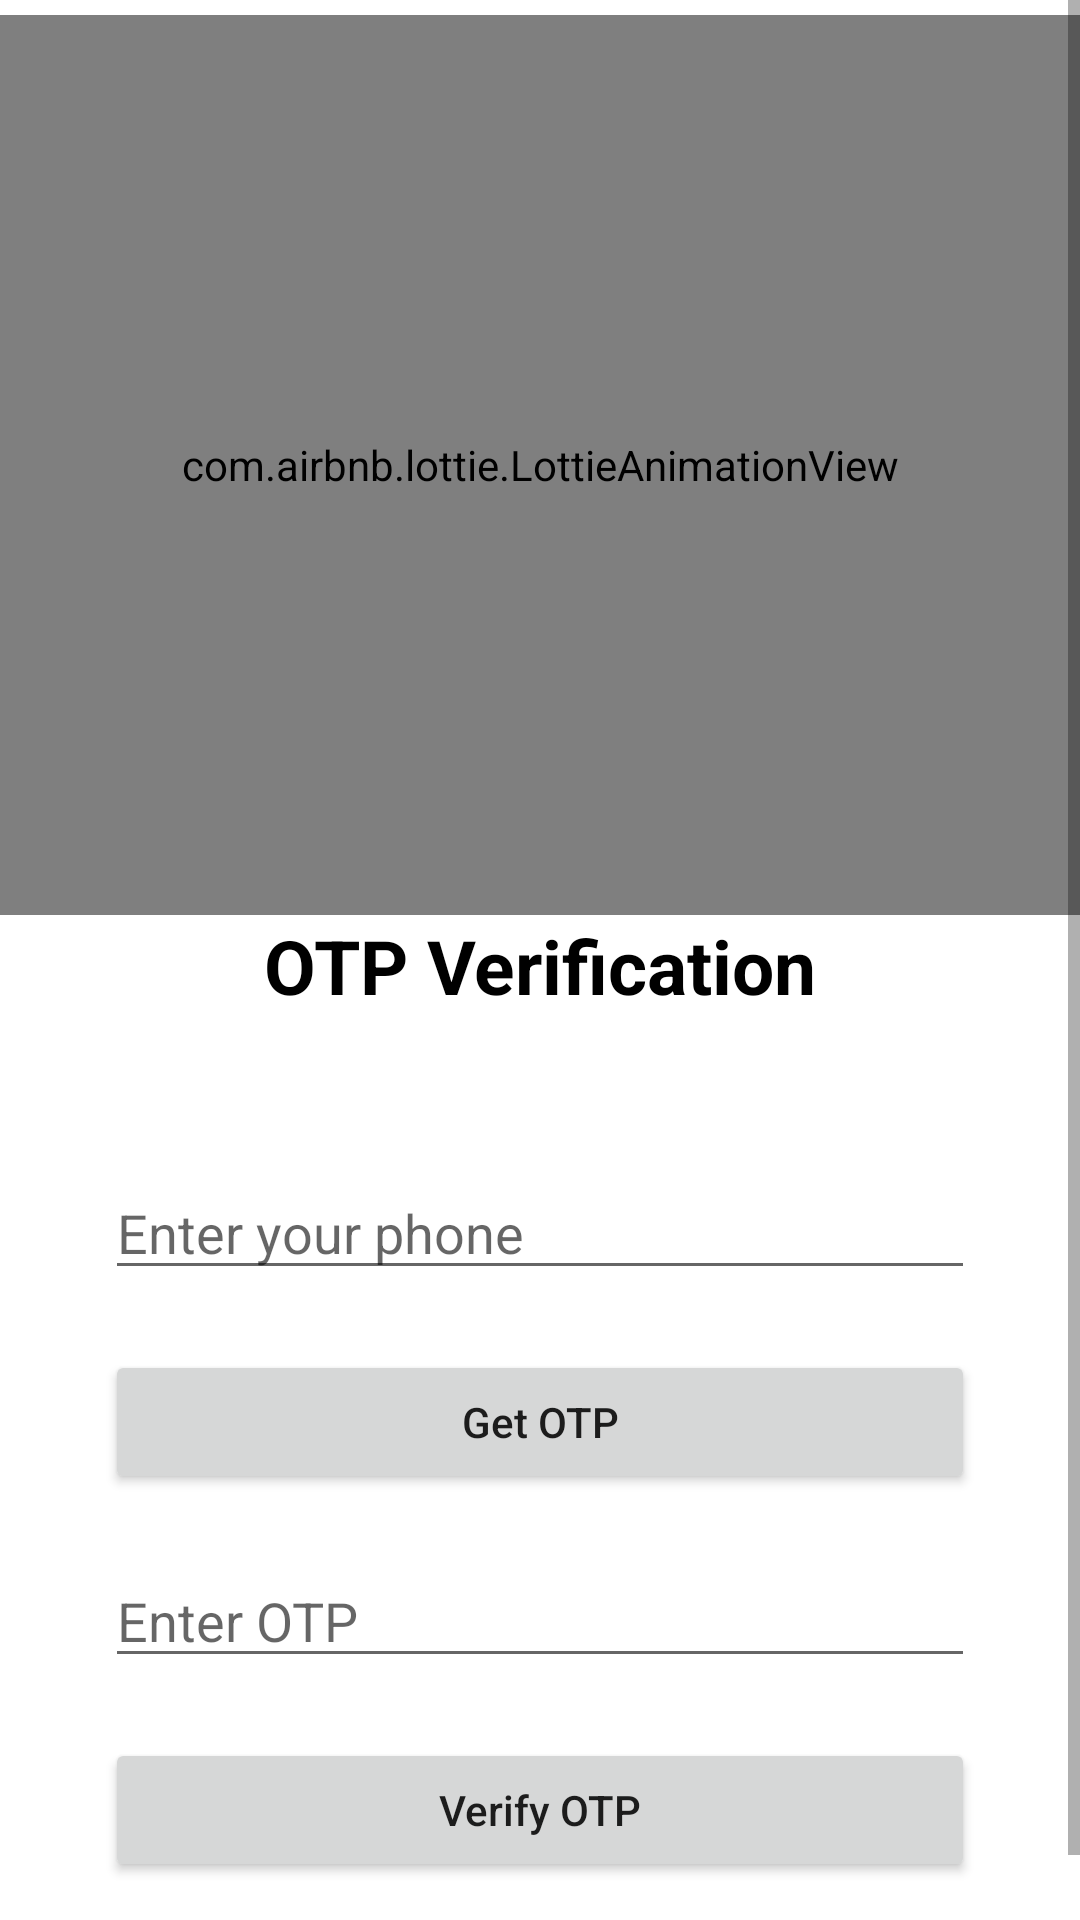

Reconstruct the res/layout file that produces this screen, plus the resources it refers to.
<!-- AndroidManifest.xml: application theme Theme.Pharmeds -->
<!-- res/layout/activity_signinwithphonenumber.xml -->
<?xml version="1.0" encoding="utf-8"?>
<ScrollView xmlns:android="http://schemas.android.com/apk/res/android"
    xmlns:app="http://schemas.android.com/apk/res-auto"
    xmlns:tools="http://schemas.android.com/tools"
    android:layout_width="match_parent"
    android:layout_height="match_parent"
    tools:context=".signinwithphonenumber"
    android:background="@color/white">

    <LinearLayout
        android:layout_width="match_parent"
        android:layout_height="wrap_content"
        android:orientation="vertical">

    <com.airbnb.lottie.LottieAnimationView
        android:layout_width="match_parent"
        android:layout_height="300dp"
        android:layout_marginTop="5sp"
        app:lottie_rawRes="@raw/otp"
        app:lottie_autoPlay="true"
        app:lottie_loop="true"/>


        <TextView
            android:layout_width="wrap_content"
            android:layout_height="wrap_content"
            android:layout_gravity="center"
            android:layout_marginBottom="15dp"
            android:text="OTP Verification"
            android:textColor="@color/black"
            android:textSize="25dp"
            android:textStyle="bold"/>
<LinearLayout
    android:layout_width="match_parent"
    android:layout_height="wrap_content"
    android:orientation="vertical"
    android:layout_margin="15dp"
    android:padding="10dp"
   >
    <EditText
        android:id="@+id/idEdtPhoneNumber"
        android:layout_width="match_parent"
        android:layout_height="wrap_content"
        android:layout_centerHorizontal="true"
        android:layout_margin="10dp"
        android:hint="Enter your phone"
        android:importantForAutofill="no"
        android:inputType="phone" />

    
    <Button
        android:id="@+id/idBtnGetOtp"
        android:layout_width="match_parent"
        android:layout_height="wrap_content"
        android:layout_below="@id/idEdtPhoneNumber"
        android:layout_margin="10dp"
        android:text="Get OTP"
        android:textAllCaps="false" />

    
    <EditText
        android:id="@+id/idEdtOtp"
        android:layout_width="match_parent"
        android:layout_height="wrap_content"
        android:layout_below="@id/idBtnGetOtp"
        android:layout_margin="10dp"
        android:hint="Enter OTP"
        android:importantForAutofill="no"
        android:inputType="phone" />

    
    <Button
        android:id="@+id/idBtnVerify"
        android:layout_width="match_parent"
        android:layout_height="wrap_content"
        android:layout_below="@id/idEdtOtp"
        android:layout_margin="10dp"
        android:text="Verify OTP"
        android:textAllCaps="false" />

</LinearLayout>
    </LinearLayout>
</ScrollView>
<!-- resources referenced by this layout -->
<resources>
  <color name="black">#FF000000</color>
  <color name="white">#FFFFFFFF</color>
  <style name="Theme.Pharmeds" parent="Theme.MaterialComponents.DayNight.NoActionBar">
          
          <item name="colorPrimary">@color/teal_700</item>
          <item name="colorPrimaryDark">@color/white</item>
          <item name="colorPrimaryVariant">@color/teal_200</item>
          <item name="colorOnPrimary">@color/white</item>
          
          <item name="colorSecondary">@color/teal_200</item>
          <item name="colorSecondaryVariant">@color/teal_700</item>
          <item name="colorOnSecondary">@color/black</item>
  
      </style>
  <color name="teal_700">#FF018786</color>
  <color name="teal_200">#FF03DAC5</color>
</resources>
